Run: headless pygame with SDL's dummy video driver; simulated clock (each Clock.tick advances the game by its frame time, no real sleeping); random seed 0; keys injected as events and as key.get_pressed() state; no mouse input.
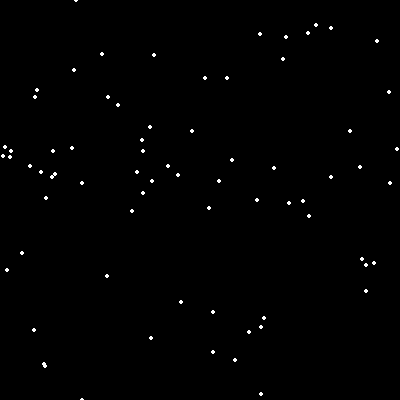
Frame 1 of 4 · flips 1–60 · no input
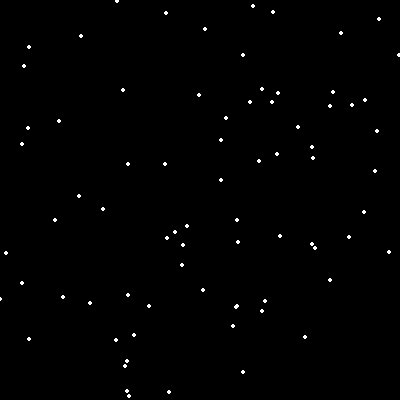
Frame 2 of 4 · flips 61–180 · tapped SPACE, RETURN · held RIGHT (→), D
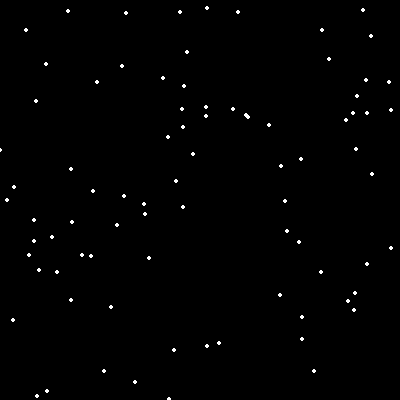
Frame 3 of 4 · flips 181–300 · held DOWN (↓), S
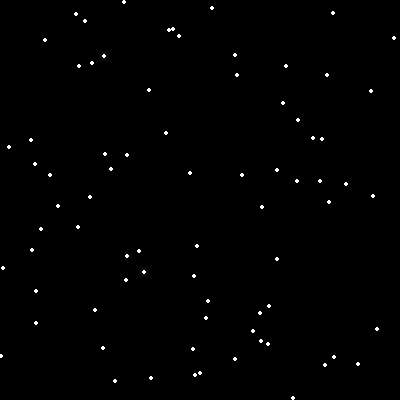
Frame 4 of 4 · flips 301–420 · held LEFT (←), A, UP (↑), W

The pygame program that drew these frames:


import pygame
import random
pygame.init()
 
BLACK = [0, 0, 0]
WHITE = [255, 255, 255]
GREEN  = [0,255,0]
SIZE = [400, 400]
 
screen = pygame.display.set_mode(SIZE)
pygame.display.set_caption("Programming World of GFG")
 
 
def getNewSpeed():
    return random.randrange(5, 8)


snowFall = []
for i in range(100):
    x = random.randrange(0, 400)
    y = random.randrange(0, 400)
    snowFall.append({"x": x, "y": y, "speed": getNewSpeed()})
 
clock = pygame.time.Clock()
done = False
while not done:
 
    for event in pygame.event.get(): 
        if event.type == pygame.QUIT: 
            done = True
    screen.fill(BLACK)
    for i in range(len(snowFall)):
        pygame.draw.circle(screen, WHITE, [snowFall[i]["x"], snowFall[i]["y"]], 2)
 
        snowFall[i]["y"] += snowFall[i]["speed"]
        snowFall[i]["x"] -= snowFall[i]["speed"]/3
        if snowFall[i]["y"] > 400:
            y = random.randrange(-50, -10)
            snowFall[i]["y"] = y
        
            x = random.randrange(50, 500)
            snowFall[i]["x"] = x

            snowFall[i]["speed"] = getNewSpeed()
 
    pygame.display.flip()
    clock.tick(20)
pygame.quit()
